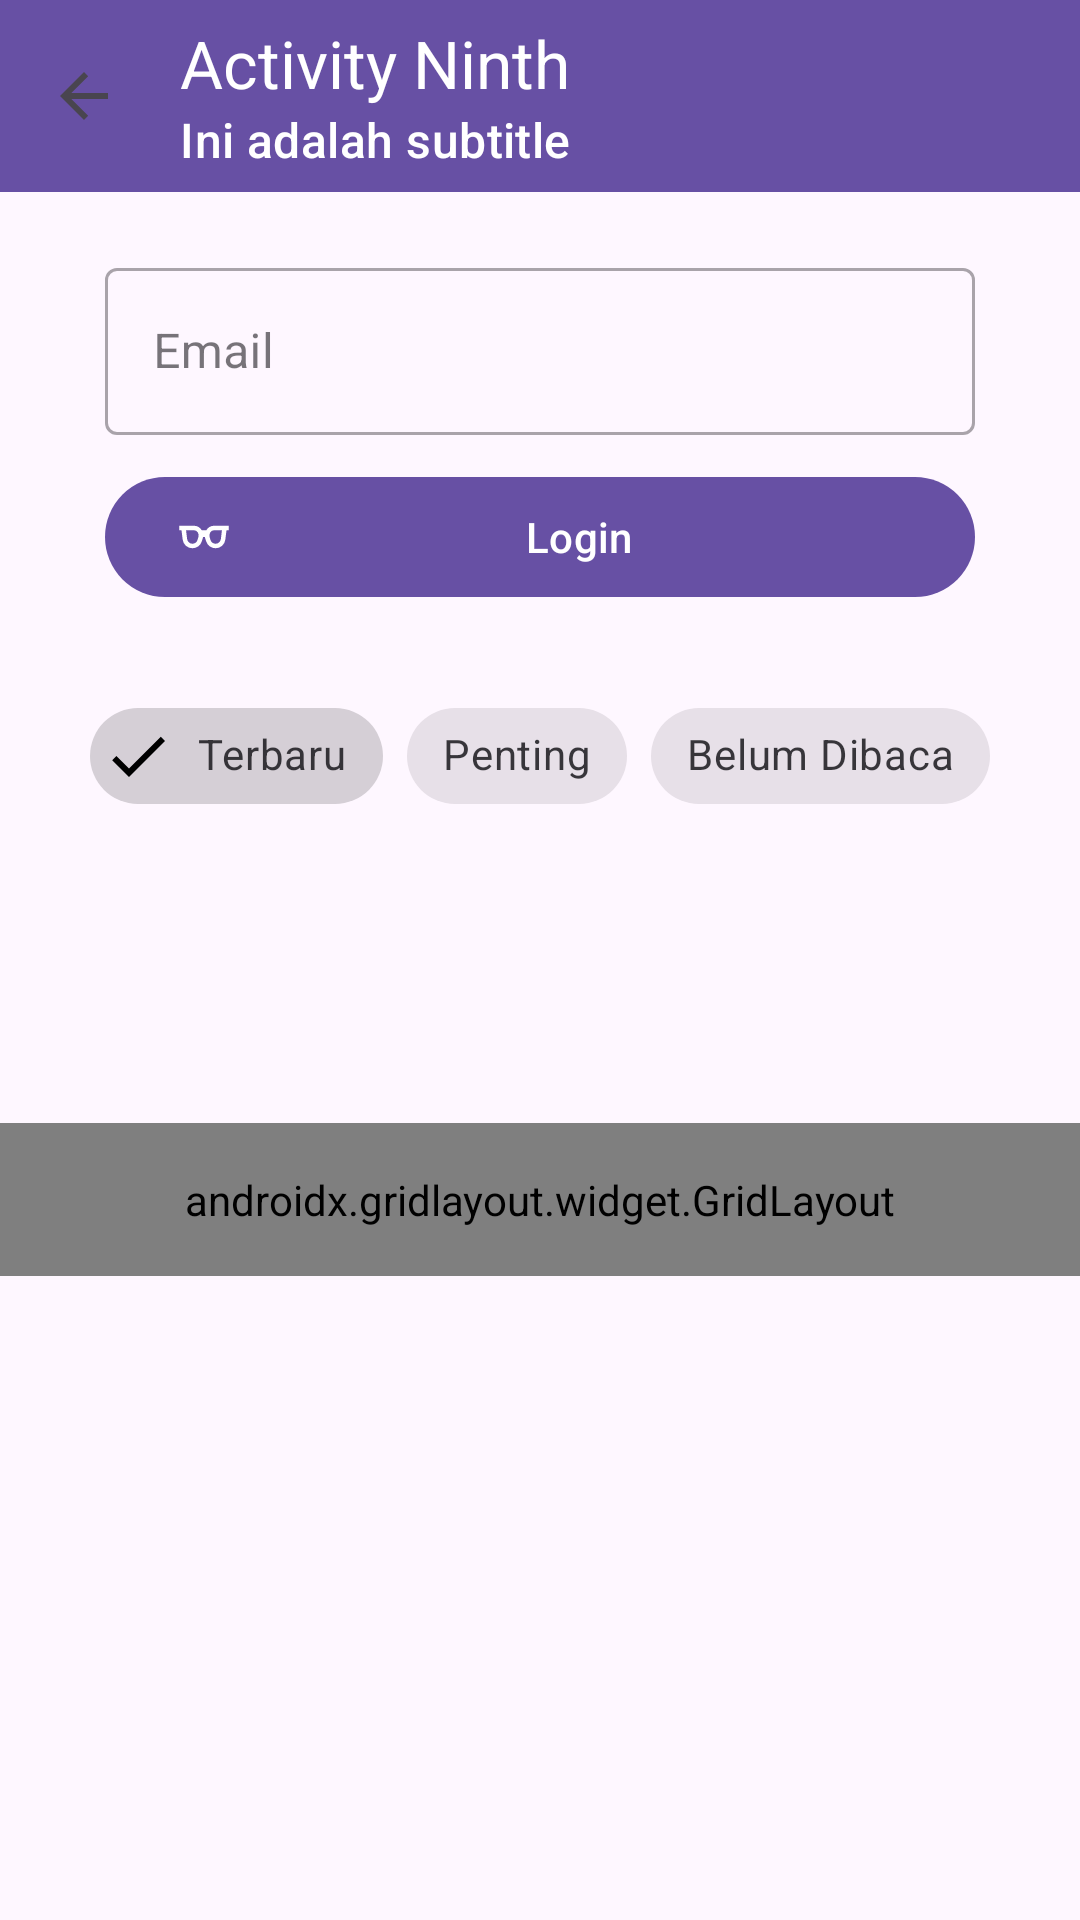

Layout XML and referenced resources for this Android screen:
<!-- AndroidManifest.xml: application theme Theme.Vania3tie -->
<!-- res/layout/activity_ninth.xml -->
<?xml version="1.0" encoding="utf-8"?>
<androidx.constraintlayout.widget.ConstraintLayout xmlns:android="http://schemas.android.com/apk/res/android"
    xmlns:app="http://schemas.android.com/apk/res-auto"
    xmlns:tools="http://schemas.android.com/tools"
    android:id="@+id/main"
    android:layout_width="match_parent"
    android:layout_height="match_parent"
    tools:context=".HomeFragment.pertemuan9.NinthActivity">

    <androidx.appcompat.widget.Toolbar
        android:id="@+id/toolbar"
        android:layout_width="match_parent"
        android:layout_height="wrap_content"
        android:minHeight="?attr/actionBarSize"
        android:background="?attr/colorPrimary"
        app:title="Activity Ninth"
        app:subtitle="Ini adalah subtitle"
        app:titleTextColor="@android:color/white"
        app:subtitleTextColor="@android:color/white"
        app:navigationIcon="?attr/homeAsUpIndicator"
        app:layout_constraintTop_toTopOf="parent"
        app:layout_constraintStart_toStartOf="parent"
        app:layout_constraintEnd_toEndOf="parent" />

    <com.google.android.material.textfield.TextInputLayout
        android:id="@+id/textInputLayout"
        style="@style/Widget.MaterialComponents.TextInputLayout.OutlinedBox"
        android:layout_width="match_parent"
        android:layout_height="wrap_content"
        android:layout_marginHorizontal="35dp"
        android:layout_marginTop="20dp"
        android:hint="Email"
        app:layout_constraintEnd_toEndOf="parent"
        app:layout_constraintStart_toStartOf="parent"
        app:layout_constraintTop_toBottomOf="@+id/toolbar"
        app:startIconDrawable="@drawable/ic_edit">

        <com.google.android.material.textfield.TextInputEditText
            android:id="@+id/etEmail"
            android:layout_width="match_parent"
            android:layout_height="wrap_content"
            android:inputType="textEmailAddress" />
    </com.google.android.material.textfield.TextInputLayout>

    <com.google.android.material.button.MaterialButton
        android:id="@+id/btnLogin"
        android:layout_width="match_parent"
        android:layout_height="wrap_content"
        android:layout_marginHorizontal="35dp"
        android:layout_marginTop="10dp"
        android:text="Login"
        app:icon="@drawable/ic_login"
        app:layout_constraintEnd_toEndOf="parent"
        app:layout_constraintStart_toStartOf="parent"
        app:layout_constraintTop_toBottomOf="@+id/textInputLayout" />

    <com.google.android.material.chip.ChipGroup
        android:id="@+id/chipGroupFilter"
        android:layout_width="wrap_content"
        android:layout_height="wrap_content"
        android:layout_marginTop="25dp"
        app:layout_constraintEnd_toEndOf="parent"
        app:layout_constraintStart_toStartOf="parent"
        app:layout_constraintTop_toBottomOf="@+id/btnLogin"
        app:singleSelection="true">

        <com.google.android.material.chip.Chip
            android:id="@+id/chipTerbaru"
            style="@style/Widget.MaterialComponents.Chip.Filter"
            android:layout_width="wrap_content"
            android:layout_height="wrap_content"
            android:checked="true"
            android:text="Terbaru" />

        <com.google.android.material.chip.Chip
            android:id="@+id/chipPenting"
            style="@style/Widget.MaterialComponents.Chip.Filter"
            android:layout_width="wrap_content"
            android:layout_height="wrap_content"
            android:text="Penting" />

        <com.google.android.material.chip.Chip
            android:id="@+id/chipBelumDibaca"
            style="@style/Widget.MaterialComponents.Chip.Filter"
            android:layout_width="wrap_content"
            android:layout_height="wrap_content"
            android:text="Belum Dibaca" />

    </com.google.android.material.chip.ChipGroup>

    <EditText
        android:id="@+id/editTextPhone"
        android:layout_width="match_parent"
        android:layout_height="wrap_content"
        android:layout_marginHorizontal="35dp"
        android:layout_marginTop="20dp"
        android:ems="10"
        android:inputType="phone"
        android:background="@drawable/edit_text_background"
        app:layout_constraintTop_toBottomOf="@id/chipGroupFilter"
        app:layout_constraintStart_toStartOf="parent"
        app:layout_constraintEnd_toEndOf="parent" />

    <androidx.gridlayout.widget.GridLayout
        android:layout_width="match_parent"
        android:layout_height="wrap_content"
        android:padding="16dp"
        app:columnCount="3"
        app:layout_constraintBottom_toBottomOf="parent"
        app:layout_constraintEnd_toEndOf="parent"
        app:layout_constraintHorizontal_bias="0.0"
        app:layout_constraintStart_toStartOf="parent"
        app:layout_constraintTop_toBottomOf="@+id/editTextPhone"
        app:layout_constraintVertical_bias="0.201"
        app:useDefaultMargins="true">

        <com.google.android.material.button.MaterialButton
            android:text="Menu 1"
            app:layout_columnWeight="1"
            app:icon="@drawable/ic_arrow_link"
            app:iconGravity="top"
            app:layout_gravity="fill_horizontal" />

        <com.google.android.material.button.MaterialButton
            android:text="Menu 2"
            app:layout_columnWeight="1"
            app:icon="@drawable/ic_arrow_link"
            app:iconGravity="top"
            app:layout_gravity="fill_horizontal" />

        <com.google.android.material.button.MaterialButton
            android:text="Menu 3"
            app:layout_columnWeight="1"
            app:icon="@drawable/ic_arrow_link"
            app:iconGravity="top"
            app:layout_gravity="fill_horizontal" />

        <com.google.android.material.button.MaterialButton
            android:text="Menu 4"
            app:layout_columnWeight="1"
            app:icon="@drawable/ic_arrow_link"
            app:iconGravity="top"
            app:layout_gravity="fill_horizontal" />

        <com.google.android.material.button.MaterialButton
            android:text="Menu 5"
            app:layout_columnWeight="1"
            app:icon="@drawable/ic_arrow_link"
            app:iconGravity="top"
            app:layout_gravity="fill_horizontal" />

        <com.google.android.material.button.MaterialButton
            android:text="Menu 6"
            app:layout_columnWeight="1"
            app:icon="@drawable/ic_arrow_link"
            app:iconGravity="top"
            app:layout_gravity="fill_horizontal" />

    </androidx.gridlayout.widget.GridLayout>
</androidx.constraintlayout.widget.ConstraintLayout>
<!-- resources referenced by this layout -->
<resources>
  <!-- drawable ic_arrow_link (drawable) -->
  <vector xmlns:android="http://schemas.android.com/apk/res/android"
      android:height="24dp"
      android:tint="#FFFFFF"
      android:viewportHeight="960"
      android:viewportWidth="960"
      android:width="24dp">
        
      <path android:fillColor="@android:color/white"
          android:pathData="M680,800L680,680L560,680L560,600L680,600L680,480L760,480L760,600L880,600L880,680L760,680L760,800L680,800ZM440,680L280,680Q197,680 138.5,621.5Q80,563 80,480Q80,397 138.5,338.5Q197,280 280,280L440,280L440,360L280,360Q230,360 195,395Q160,430 160,480Q160,530 195,565Q230,600 280,600L440,600L440,680ZM320,520L320,440L640,440L640,520L320,520ZM880,480L800,480Q800,430 765,395Q730,360 680,360L520,360L520,280L680,280Q763,280 821.5,338.5Q880,397 880,480Z"/>
      
  </vector>
  <!-- drawable ic_login (drawable) -->
  <vector xmlns:android="http://schemas.android.com/apk/res/android" android:height="24dp" android:tint="#FFFFFF" android:viewportHeight="960" android:viewportWidth="960" android:width="24dp">
        
      <path android:fillColor="@android:color/white" android:pathData="M274,600Q305,600 329.5,582Q354,564 364,535L379,489Q395,441 371,400.5Q347,360 302,360L161,360L180,517Q185,552 211.5,576Q238,600 274,600ZM686,600Q722,600 748.5,576Q775,552 780,517L799,360L659,360Q614,360 590,401Q566,442 582,490L596,535Q606,564 630.5,582Q655,600 686,600ZM274,680Q208,680 158.5,636.5Q109,593 101,527L80,360L40,360L40,280L302,280Q346,280 382.5,301.5Q419,323 440,360L521,360Q542,323 578.5,301.5Q615,280 659,280L920,280L920,360L880,360L859,527Q851,593 801.5,636.5Q752,680 686,680Q629,680 583.5,647.5Q538,615 520,561L505,516Q503,509 501,501.5Q499,494 497,480L463,480Q461,492 459,499.5Q457,507 455,514L440,560Q422,614 376.5,647Q331,680 274,680Z"/>
      
  </vector>
  <style name="Theme.Vania3tie" parent="Base.Theme.Vania3tie" />
  <style name="Base.Theme.Vania3tie" parent="Theme.Material3.DayNight.NoActionBar">
          
          
      </style>
</resources>
